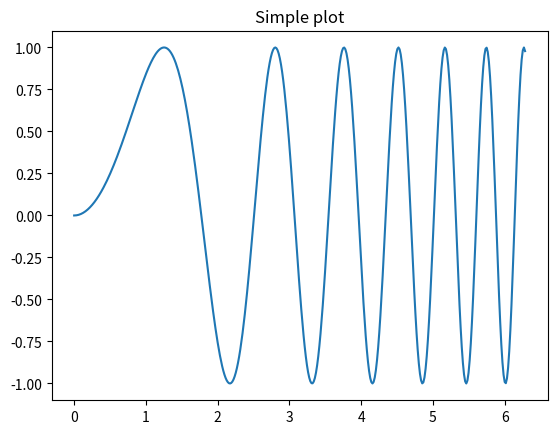
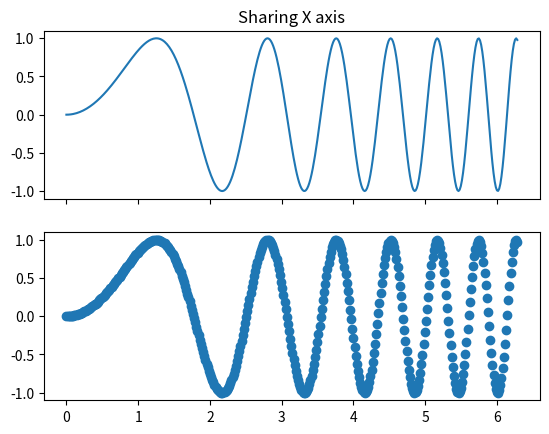
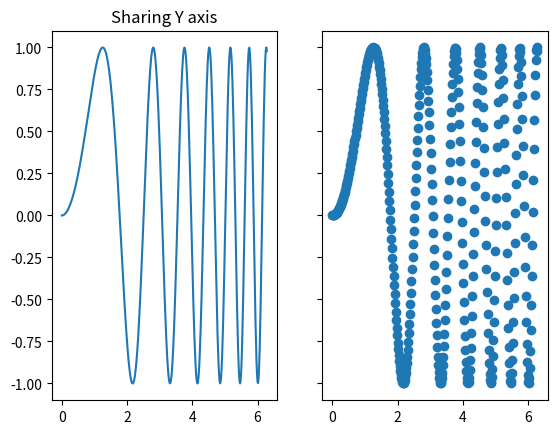
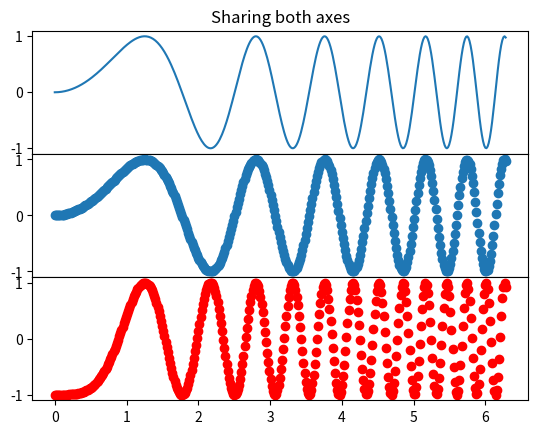
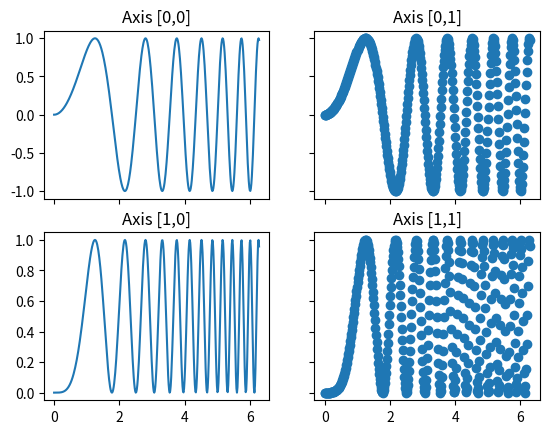

Write the Python code that produced these figures, in order.
"""Examples illustrating the use of plt.subplots().
This function creates a figure and a grid of subplots with a single call, while
providing reasonable control over how the individual plots are created.  For
very refined tuning of subplot creation, you can still use add_subplot()
directly on a new figure.
"""
import matplotlib.pyplot as plt
import numpy as np
x = np.linspace(0, 2*np.pi, 400)
y = np.sin(x**2)
plt.close('all')
f, ax = plt.subplots()
ax.plot(x, y)
ax.set_title('Simple plot')
f, axarr = plt.subplots(2, sharex=True)
axarr[0].plot(x, y)
axarr[0].set_title('Sharing X axis')
axarr[1].scatter(x, y)
f, (ax1, ax2) = plt.subplots(1, 2, sharey=True)
ax1.plot(x, y)
ax1.set_title('Sharing Y axis')
ax2.scatter(x, y)
f, (ax1, ax2, ax3) = plt.subplots(3, sharex=True, sharey=True)
ax1.plot(x, y)
ax1.set_title('Sharing both axes')
ax2.scatter(x, y)
ax3.scatter(x, 2*y**2-1,color='r')
f.subplots_adjust(hspace=0)
plt.setp([a.get_xticklabels() for a in f.axes[:-1]], visible=False)
f, axarr = plt.subplots(2, 2)
axarr[0,0].plot(x, y)
axarr[0,0].set_title('Axis [0,0]')
axarr[0,1].scatter(x, y)
axarr[0,1].set_title('Axis [0,1]')
axarr[1,0].plot(x, y**2)
axarr[1,0].set_title('Axis [1,0]')
axarr[1,1].scatter(x, y**2)
axarr[1,1].set_title('Axis [1,1]')
plt.setp([a.get_xticklabels() for a in axarr[0,:]], visible=False)
plt.setp([a.get_yticklabels() for a in axarr[:,1]], visible=False)
plt.subplots(2, 2, subplot_kw=dict(polar=True))
plt.show()
